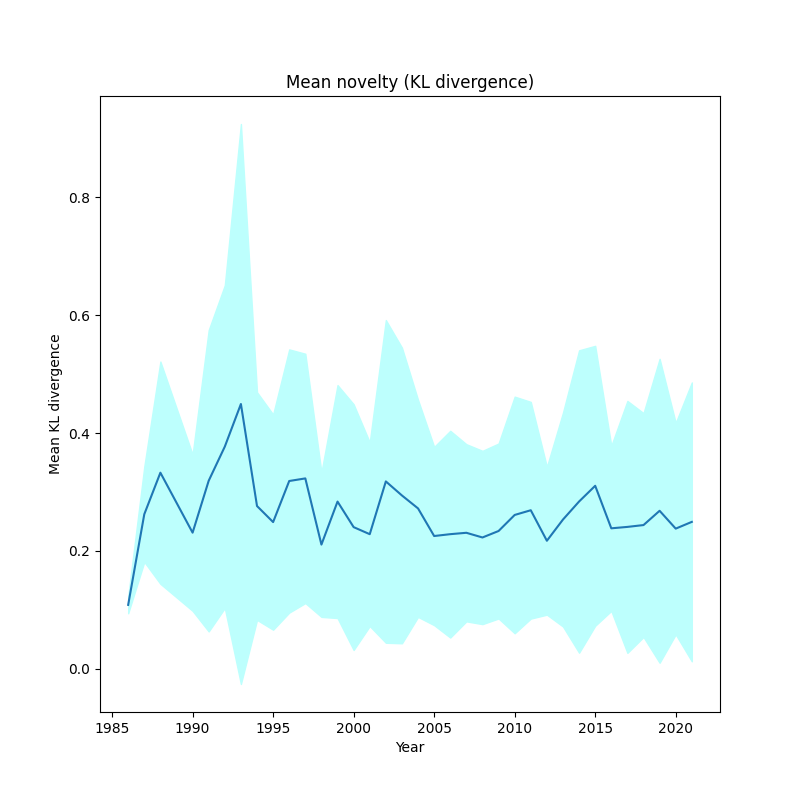

Values plotted in this chart, from the file beside it:
, year, kl_mean, kl_std
0, 1986, 0.1082, 0.01431
1, 1987, 0.2621, 0.08092
2, 1988, 0.3326, 0.1887
3, 1990, 0.2308, 0.1327
4, 1991, 0.319, 0.2559
5, 1992, 0.3769, 0.274
6, 1993, 0.4493, 0.4754
7, 1994, 0.276, 0.1933
8, 1995, 0.2488, 0.1827
9, 1996, 0.3185, 0.2235
10, 1997, 0.3229, 0.2116
11, 1998, 0.2106, 0.1228
12, 1999, 0.2836, 0.1978
13, 2000, 0.2402, 0.2086
14, 2001, 0.2282, 0.156
15, 2002, 0.3178, 0.274
16, 2003, 0.2939, 0.251
17, 2004, 0.272, 0.1842
18, 2005, 0.2251, 0.1514
19, 2006, 0.2282, 0.1755
20, 2007, 0.2306, 0.1504
21, 2008, 0.2226, 0.1471
22, 2009, 0.2336, 0.1485
23, 2010, 0.2609, 0.2009
24, 2011, 0.2689, 0.184
25, 2012, 0.2171, 0.1255
26, 2013, 0.2531, 0.1817
27, 2014, 0.2837, 0.2567
28, 2015, 0.3104, 0.2376
29, 2016, 0.2382, 0.1402
30, 2017, 0.2406, 0.2139
31, 2018, 0.2437, 0.1901
32, 2019, 0.2679, 0.258
33, 2020, 0.2377, 0.1796
34, 2021, 0.2491, 0.2368
